Run: headless pygame with SDL's dummy video driver; simulated clock (each Clock.tick advances the game by its frame time, no real sleeping); random seed 0; keys injected as events and as key.get_pressed() state; mouse plan: one left click at the window centre at the start of phase 2, then a move to the lower-right quarter at the start of phase 3.
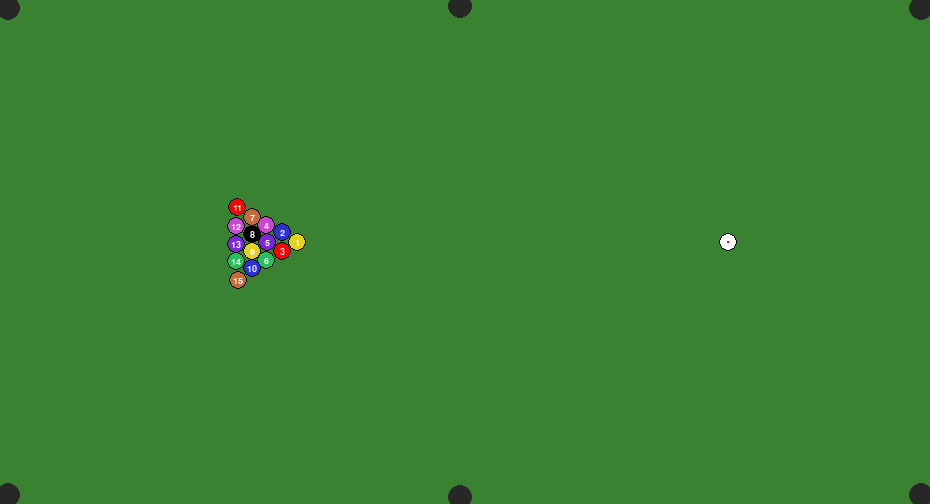
Frame 1 of 4 · flips 1–60 · no input
Frame 2 of 4 · flips 61–180 · clicked the window centre · tapped SPACE, RETURN · held RIGHT (→), D · screen unchanged from frame 1, image omitted
Frame 3 of 4 · flips 181–300 · moved the mouse to the lower-right quarter · held DOWN (↓), S · screen unchanged from frame 2, image omitted
Frame 4 of 4 · flips 301–420 · held LEFT (←), A, UP (↑), W · screen unchanged from frame 3, image omitted

The pygame program that drew these frames:

import pygame, math

class ball:
    def __init__(self, px, py, vx, vy, ax, ay, radius, mass, id, partition):
        self.px = px
        self.py = py
        self.vx = vx
        self.vy = vy
        self.ax = ax
        self.ay = ay
        self.radius = radius
        self.mass = mass
        self.id = id
        self.is_move = False
        self.partition = partition
        self.partitions = [self.partition]

WIDTH = 930
HEIGHT = 504

pygame.init()
font = pygame.font.Font(None, 14)
screen = pygame.display.set_mode((WIDTH, HEIGHT))

class Game:
    def __init__(self, screen):
        self.ball_list = list()
        self.selectball = None
        self.clicked = False
        self.screen = screen
        self.force = 15.0
        self.friction = 1.1
        self.stop_threshold = 3.0
        self.selectball_pos = list()
        self.is_draw_line = False
        self.ball_radius = 9
        self.gridsize = self.ball_radius * 2
        self.balls_color = [(255,255,255), (227,210,34), (44,50,212), (255,0,0),(202,70,212),(125,38,212),(38,191,92), (196,108,57), (0,0,0), (227,210,34),(44,50,212),(255,0,0),(202,70,212),(125,38,212),(38,191,92),(196,108,57)]
        self.hole = [[ self.ball_radius/2+4, self.ball_radius/2+4],
                     [ self.ball_radius/2+4, HEIGHT-self.ball_radius/2-4], 
                     [ WIDTH/2-self.ball_radius/2, self.ball_radius/2+2],
                     [ WIDTH/2-self.ball_radius/2, HEIGHT-self.ball_radius/2-2], 
                     [ WIDTH-self.ball_radius/2-4, self.ball_radius/2+4], 
                     [ WIDTH-self.ball_radius/2-4, HEIGHT-self.ball_radius/2-4]]
        
        self.clearTable()
        
    def clearTable(self):
        self.ball_list.clear()
        self.addball(728,242,self.ball_radius,len(self.ball_list))
        self.addball(297,242,self.ball_radius,len(self.ball_list))
        self.addball(282,232,self.ball_radius,len(self.ball_list))
        self.addball(282,251,self.ball_radius,len(self.ball_list))
        self.addball(266,225,self.ball_radius,len(self.ball_list))
        self.addball(267,242,self.ball_radius,len(self.ball_list))
        self.addball(266,260,self.ball_radius,len(self.ball_list))
        self.addball(252,217,self.ball_radius,len(self.ball_list))
        self.addball(252,234,self.ball_radius,len(self.ball_list))
        self.addball(252,251,self.ball_radius,len(self.ball_list))
        self.addball(252,268,self.ball_radius,len(self.ball_list))
        self.addball(237,207,self.ball_radius,len(self.ball_list))
        self.addball(236,226,self.ball_radius,len(self.ball_list))
        self.addball(236,244,self.ball_radius,len(self.ball_list))
        self.addball(236,261,self.ball_radius,len(self.ball_list))
        self.addball(238,280,self.ball_radius,len(self.ball_list))

    def addball(self, x, y, r, id):
        newball = ball(x,y,0,0,0,0,r,r*10,id, [x//self.gridsize, y//self.gridsize])
        self.ball_list.append(newball)

    def update(self, elapse_time):
        DoballsOverlap = lambda x1, y1, r1, x2, y2, r2: abs((x1 - x2)*(x1 - x2) + (y1 - y2)*(y1 - y2)) <= (r1 + r2)*(r1 + r2)
        is_point_in_ball = lambda x1, y1, r1, px, py: ((x1 - px)**2 + (y1 - py)**2) < r1**2
        
        mouse_event = pygame.mouse.get_pressed()
        mouse_pos = pygame.mouse.get_pos()

        if mouse_event[0] and not self.clicked:
            for ball in self.ball_list:
                if (is_point_in_ball(ball.px, ball.py, ball.radius, mouse_pos[0], mouse_pos[1])):
                    if ball == self.ball_list[0]:
                        if ball.vx == 0 and ball.vy == 0:
                            self.selectball = ball
                            self.selectball_pos = [self.selectball.px, self.selectball.py]
                            self.is_draw_line = True
                            self.clicked = True
                            break

        if mouse_event[0]:
            if self.is_draw_line:
                pygame.draw.line(self.screen, (0,0,255), (self.selectball_pos[0], self.selectball_pos[1]), (mouse_pos[0], mouse_pos[1]), 2)
                pygame.draw.line(self.screen, (255,0,0), (self.selectball_pos[0], self.selectball_pos[1]), (self.selectball_pos[0]+(self.selectball_pos[0]-mouse_pos[0])*100, self.selectball_pos[1]+(self.selectball_pos[1]-mouse_pos[1])*100), 2)

        if mouse_event[2]:
            if self.selectball != None:
                self.selectball.px = mouse_pos[0]
                self.selectball.py = mouse_pos[1]

        if not mouse_event[0] and self.clicked:
            try:
                if self.selectball != None:
                    self.selectball.is_move = True
                    self.selectball.vx = self.force * (self.selectball_pos[0] - mouse_pos[0])
                    self.selectball.vy = self.force * (self.selectball_pos[1] - mouse_pos[1])
                self.selectball = None
                self.clicked = False
                self.is_draw_line = False
            except:
                pass

        vecCollidingPairs = list()

        for ball in self.ball_list:
            if not ball.is_move:
                continue
            ball.ax = -ball.vx * self.friction
            ball.ay = -ball.vy * self.friction

            ball.vx += ball.ax * elapse_time
            ball.vy += ball.ay * elapse_time
            ball.px += ball.vx * elapse_time
            ball.py += ball.vy * elapse_time

            ball.partition[0] = ball.px//self.gridsize
            ball.partition[1] = ball.py//self.gridsize
            for x in range(-1,2):
                for y in range(-1,2):
                    ball.partitions.append([ball.partition[0]+x, ball.partition[1]+y])

            if ball.px < self.ball_radius or ball.px > WIDTH-self.ball_radius:
                ball.vx = -ball.vx
            if ball.py < self.ball_radius or ball.py > HEIGHT-self.ball_radius:
                ball.vy = -ball.vy

            if math.fabs(math.pow(ball.vx,2)+math.pow(ball.vy,2) < self.stop_threshold):
                ball.vx = 0
                ball.vy = 0
                ball.is_move = False

            for hole in self.hole:
                distance = math.sqrt(math.pow(ball.px-hole[0],2)+math.pow(ball.py-hole[1],2))
                if distance <= self.ball_radius * 1.2:
                    if ball == self.ball_list[0]:
                        continue
                    self.ball_list.remove(ball)

        for ball in self.ball_list:
            if not ball.is_move:
                continue
            for target in self.ball_list:
                if target.partition not in ball.partitions:
                    continue
                if ball.id != target.id:
                    if DoballsOverlap(ball.px,ball.py,ball.radius,target.px,target.py,target.radius):
                        target.is_move = True
                        vecCollidingPairs.append([ball, target])
                        distance = math.sqrt(math.pow(ball.px-target.px,2)+math.pow(ball.py-target.py,2))
                        overlap = 0.5 * (distance - ball.radius - target.radius)
                        ball.px -= overlap * (ball.px - target.px) / distance
                        ball.py -= overlap * (ball.py - target.py) / distance
                        target.px += overlap * (ball.px - target.px) / distance
                        target.py += overlap * (ball.py - target.py) / distance

        for c in vecCollidingPairs:
            ball_1 = c[0]
            ball_2 = c[1]
            distance = math.sqrt(math.pow(ball_1.px-ball_2.px,2)+math.pow(ball_1.py-ball_2.py,2))
            nx = (ball_2.px - ball_1.px) / distance
            ny = (ball_2.py - ball_1.py) / distance
            tx = -ny
            ty = nx
            dpTan1 = ball_1.vx * tx + ball_1.vy * ty
            dpTan2 = ball_2.vx * tx + ball_2.vy * ty
            dpNorm1 = ball_1.vx * nx + ball_1.vy * ny
            dpNorm2 = ball_2.vx * nx + ball_2.vy * ny
            m1 = (dpNorm1 * (ball_1.mass - ball_2.mass) + 2.0 * ball_2.mass * dpNorm2) / (ball_1.mass + ball_2.mass)
            m2 = (dpNorm2 * (ball_2.mass - ball_1.mass) + 2.0 * ball_1.mass * dpNorm1) / (ball_1.mass + ball_2.mass)
            ball_1.vx = tx * dpTan1 + nx * m1
            ball_1.vy = ty * dpTan1 + ny * m1
            ball_2.vx = tx * dpTan2 + nx * m2
            ball_2.vy = ty * dpTan2 + ny * m2

        for hole in self.hole:
            pygame.draw.circle(self.screen, (39,39,39), (hole[0],hole[1]), self.ball_radius+3)

        for ball in self.ball_list:
            if ball.id == 0:
                pygame.draw.circle(self.screen, self.balls_color[ball.id], (ball.px, ball.py), ball.radius)
                pygame.draw.circle(self.screen, (255,0,0), (ball.px, ball.py), 1.5)
            else:
                text_surface = font.render(f'{ball.id}', True, (255, 255, 255)).convert_alpha()
                text_rect = text_surface.get_rect()
                text_rect.center = (ball.px, ball.py)
                pygame.draw.circle(self.screen, self.balls_color[ball.id], (ball.px, ball.py), ball.radius)
                self.screen.blit(text_surface, text_rect)
            pygame.draw.circle(self.screen, (0,0,0), (ball.px, ball.py), ball.radius, 1)
            ball.partitions.clear()

game = Game(screen)

running = True

clock = pygame.time.Clock()
FPS = 240

while running:
    clock.tick(FPS)
    dt = clock.tick_busy_loop(FPS) / 1000.0
    for event in pygame.event.get():
        if event.type == pygame.QUIT:
            running = False
        if event.type == pygame.KEYDOWN:
            if event.key == pygame.K_r:
                game.clearTable()

    screen.fill((57,130,49))
    game.update(dt)
    pygame.display.update()
pygame.quit()
